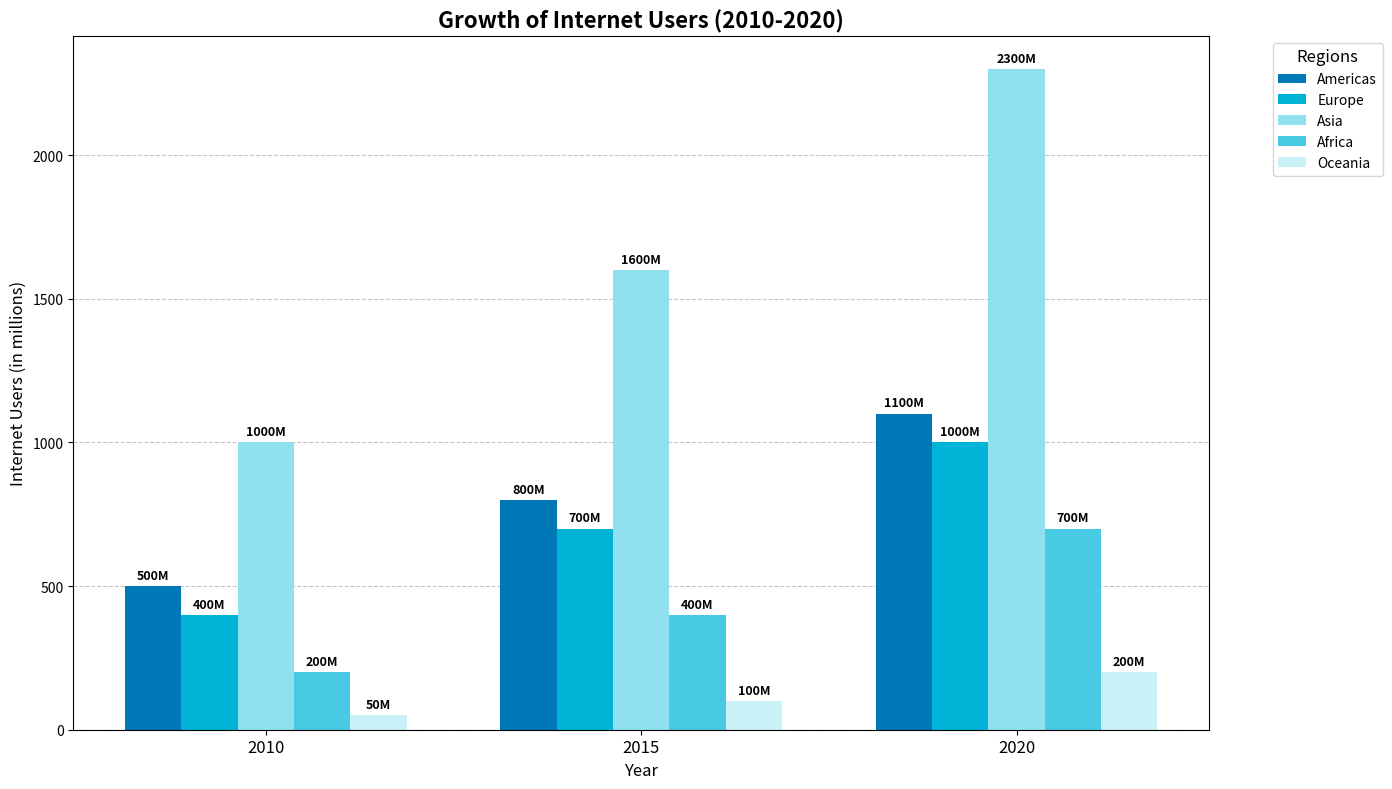

Source code (Python):
import matplotlib.pyplot as plt
import numpy as np

# Backstory: Internet Usage Growth
# Over the past decade, various regions have seen significant growth in internet usage. This analysis 
# showcases the growth of internet users across different world regions from 2010 to 2020 to highlight the 
# rapid digital transformation globally.

# Define regions and years
regions = ['Americas', 'Europe', 'Asia', 'Africa', 'Oceania']
years = ['2010', '2015', '2020']

# Internet users data (in millions) for each region over the years
# Format: data[region][year] representing millions of users
internet_users = [
    [500, 800, 1100],  # Americas
    [400, 700, 1000],  # Europe
    [1000, 1600, 2300], # Asia
    [200, 400, 700],    # Africa
    [50, 100, 200]      # Oceania
]

# Colors for each region
colors = ['#0077b6', '#00b4d8', '#90e0ef', '#48cae4', '#caf0f8']

# Plot setup
fig, ax = plt.subplots(figsize=(14, 8))

# Calculate bar positions and width
bar_width = 0.15
ind = np.arange(len(years))

# Plotting the bars
for i, (region, color) in enumerate(zip(regions, colors)):
    bar_positions = ind + i * bar_width
    bars = ax.bar(bar_positions, internet_users[i], bar_width, color=color, label=region)
    
    # Add the data labels on top of the bars
    for bar in bars:
        height = bar.get_height()
        ax.annotate(f'{height}M',
                    xy=(bar.get_x() + bar.get_width() / 2, height),
                    xytext=(0, 3),  # 3 points vertical offset
                    textcoords="offset points",
                    ha='center', va='bottom', fontsize=9, fontweight='bold')

# Configure the x-axis
ax.set_xlabel('Year', fontsize=12)
ax.set_xticks(ind + bar_width * (len(regions) - 1) / 2)
ax.set_xticklabels(years, fontsize=12)
ax.set_ylabel('Internet Users (in millions)', fontsize=12)
ax.set_title('Growth of Internet Users (2010-2020)', fontsize=16, fontweight='bold')

# Add legend and grid for better readability
ax.legend(title='Regions', fontsize=10, title_fontsize='12', bbox_to_anchor=(1.05, 1), loc='upper left')
ax.yaxis.grid(True, linestyle='--', alpha=0.7)
ax.set_axisbelow(True)

# Adjust layout
plt.tight_layout()

# Show plot
plt.show()
